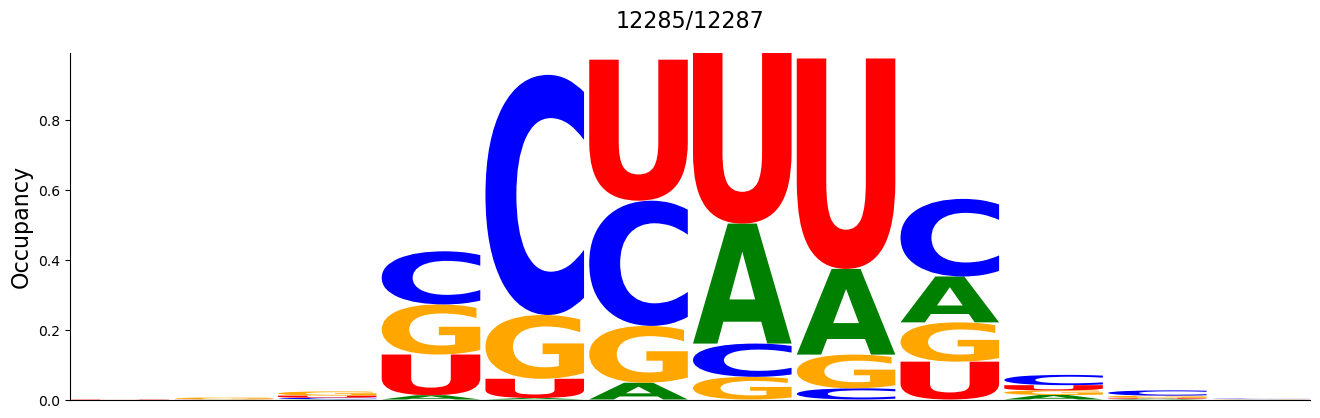

Data behind this chart, as committed beside it:
#support=12285
A	C	G	U
0.0	0.0	0.0	0.0009768
0.000407	0.0	0.004721	0.0004884
0.0008954	0.004314	0.01197	0.005942
0.01229	0.1521	0.1434	0.1165
0.004151	0.6875	0.1827	0.05519
0.04803	0.3584	0.1627	0.4037
0.3436	0.09524	0.06488	0.4883
0.2454	0.03199	0.09654	0.6024
0.1314	0.2221	0.1125	0.1083
0.01294	0.02947	0.01327	0.01481
0.002361	0.01506	0.006349	0.002361
0.0002442	0.001221	0.0008954	0.0
